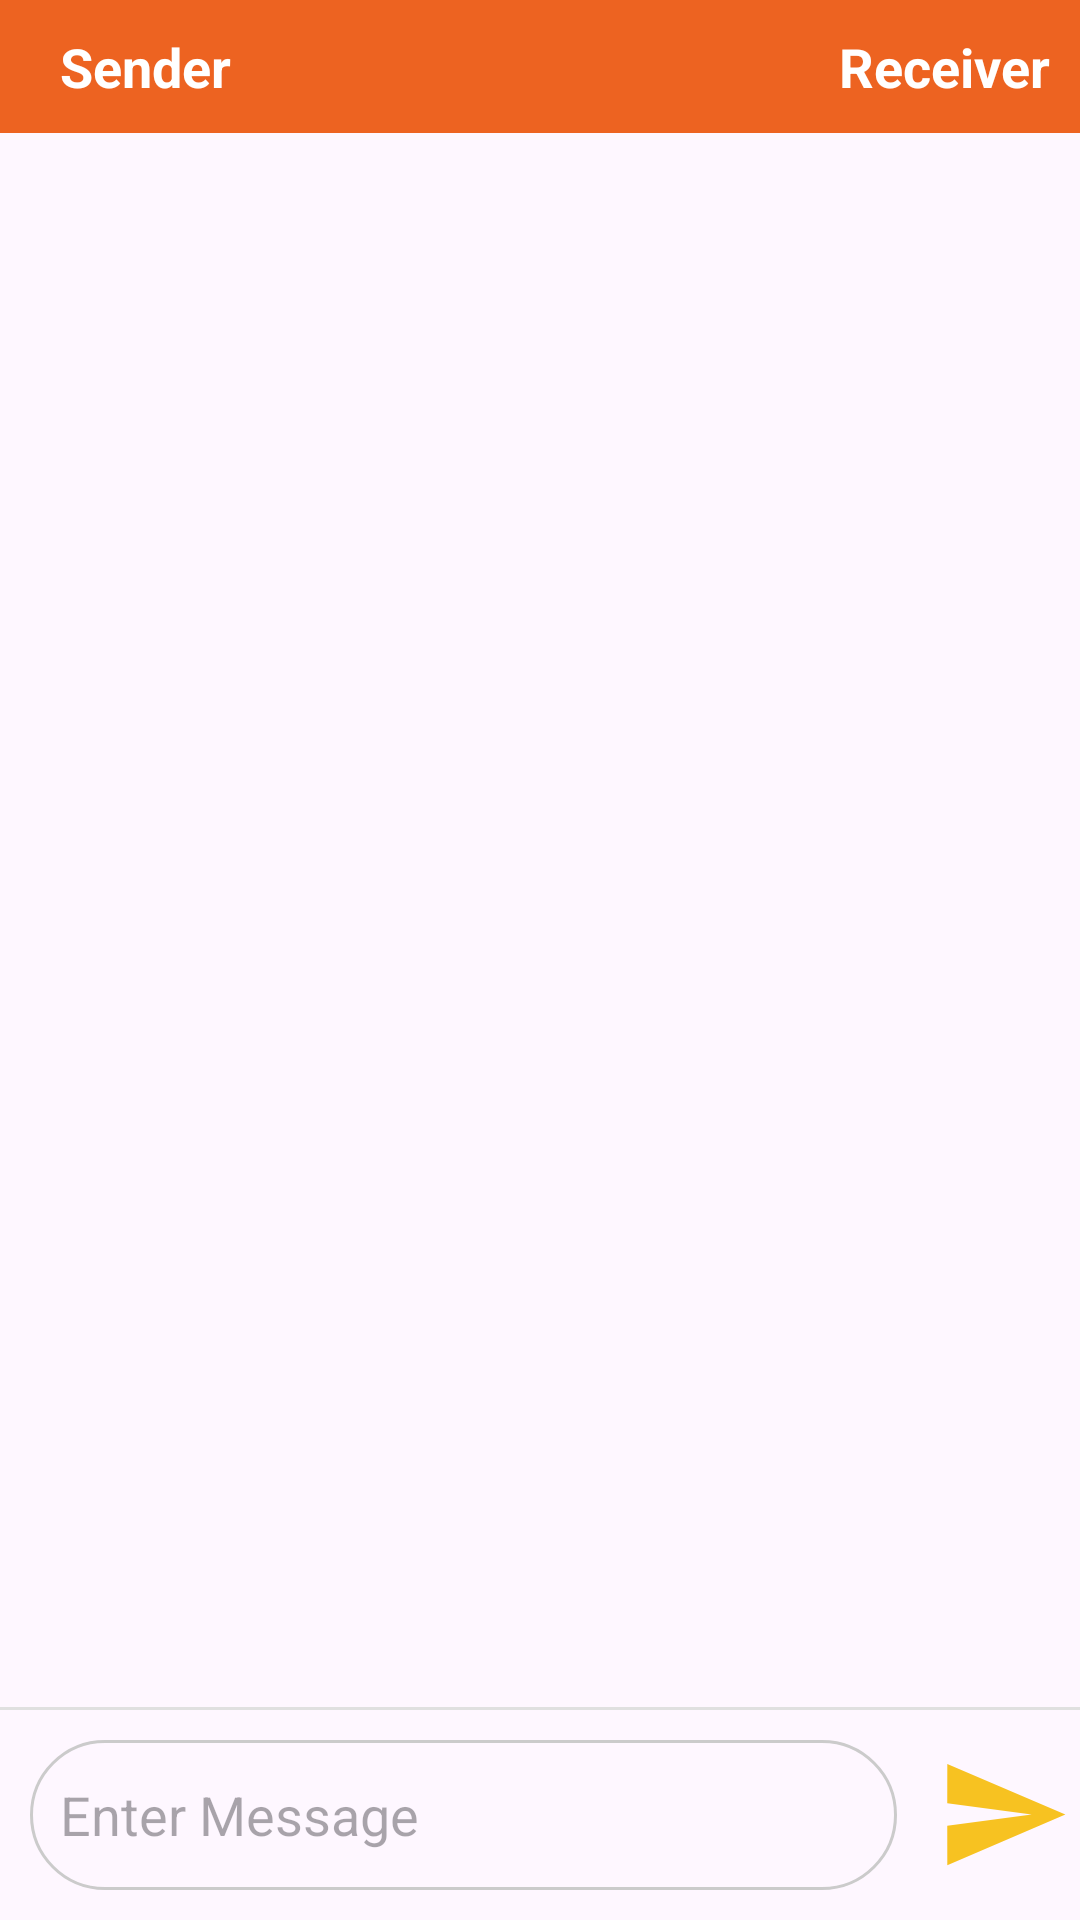

Produce the Android XML layout that renders to this screen, including the resource entries it uses.
<!-- AndroidManifest.xml: application theme Theme.SciFlareTask -->
<!-- res/layout/activity_sender.xml -->
<?xml version="1.0" encoding="utf-8"?>
<androidx.constraintlayout.widget.ConstraintLayout xmlns:android="http://schemas.android.com/apk/res/android"
    xmlns:app="http://schemas.android.com/apk/res-auto"
    xmlns:tools="http://schemas.android.com/tools"
    android:layout_width="match_parent"
    android:layout_height="match_parent">

    <RelativeLayout
        android:id="@+id/appBar"
        android:layout_width="match_parent"
        android:layout_height="wrap_content"
        android:background="@color/lightred"
        app:layout_constraintTop_toTopOf="parent">
        <TextView
            android:layout_width="wrap_content"
            android:layout_height="wrap_content"
            android:text="Sender"
            android:textStyle="bold"
            android:textColor="@color/white"
            android:textSize="18sp"
            android:gravity="center"
            android:layout_alignParentStart="true"
            android:layout_centerVertical="true"
            android:layout_marginStart="20dp"
            android:layout_gravity="center|start"/>

        <TextView
            android:id="@+id/receiver"
            android:layout_width="wrap_content"
            android:layout_height="wrap_content"
            android:text="Receiver"
            android:textStyle="bold"
            android:textColor="@color/white"
            android:textSize="18sp"
            android:drawableTop="@drawable/person"
            android:layout_alignParentEnd="true"
            android:layout_centerVertical="true"
            android:padding="10dp"/>


    </RelativeLayout>

    

    <androidx.recyclerview.widget.RecyclerView
        android:id="@+id/rvSender"
        tools:listitem="@layout/adapter_sender"
        android:layout_width="match_parent"
        android:layout_height="match_parent"
        android:layout_marginBottom="16dp"
        app:layout_constrainedHeight="true"
        app:layout_constraintBottom_toTopOf="@+id/view"
        app:layout_constraintTop_toBottomOf="@+id/appBar" />

    <View
        android:id="@+id/view"
        android:layout_width="match_parent"
        android:layout_height="1dp"
        android:background="#e0e0e0"
        app:layout_constraintBottom_toTopOf="@+id/layout_gchat_chatbox" />

    <LinearLayout
        android:weightSum="2"
        android:orientation="horizontal"
        android:id="@+id/layout_gchat_chatbox"
        android:layout_width="match_parent"
        android:layout_height="70dp"
        app:layout_constraintEnd_toEndOf="parent"
        app:layout_constraintBottom_toBottomOf="parent"
        app:layout_constraintStart_toStartOf="parent">


        <EditText
            android:layout_marginStart="16dp"
            android:id="@+id/edtMesage"
            android:layout_weight="1.7"
            android:layout_width="0dp"
            android:layout_height="match_parent"
            android:background="@drawable/edt_border"
            android:hint="Enter Message"
            android:inputType="text"
            android:maxLines="6"
            tools:ignore="Autofill"
            android:gravity="start|center"
            android:paddingStart="10dp"
            android:layout_margin="10dp"/>
        <ImageView
            android:id="@+id/imgSend"
            android:layout_weight="0.3"
            android:layout_width="0dp"
            android:layout_height="45dp"
            android:src="@drawable/send_24"
            android:layout_gravity="center"/>

        

    </LinearLayout>


</androidx.constraintlayout.widget.ConstraintLayout>
<!-- res/layout/adapter_sender.xml (included above) -->
<?xml version="1.0" encoding="utf-8"?>
<androidx.constraintlayout.widget.ConstraintLayout xmlns:android="http://schemas.android.com/apk/res/android"
    xmlns:app="http://schemas.android.com/apk/res-auto"
    android:layout_width="match_parent"
    android:layout_height="wrap_content"
    android:layout_marginEnd="8dp"
    android:layout_marginTop="16dp">

    <TextView
        android:id="@+id/txtDate"
        android:layout_width="wrap_content"
        android:layout_height="wrap_content"
        android:layout_marginTop="32dp"
        android:paddingStart="8dp"
        android:paddingTop="4dp"
        android:paddingEnd="8dp"
        android:paddingBottom="4dp"
        android:text="June 10"
        android:textColor="#C0C0C0"
        app:layout_constraintEnd_toEndOf="parent"
        app:layout_constraintStart_toStartOf="parent"
        app:layout_constraintTop_toTopOf="parent" />

    <androidx.cardview.widget.CardView
        android:id="@+id/card"
        android:layout_width="wrap_content"
        android:layout_height="wrap_content"
        app:cardBackgroundColor="#774df2"
        app:cardCornerRadius="12dp"
        app:cardElevation="0dp"
        app:cardPreventCornerOverlap="false"
        app:cardUseCompatPadding="true"
        app:layout_constraintEnd_toEndOf="parent"
        app:layout_constraintTop_toBottomOf="@id/txtDate">

        <LinearLayout
            android:id="@+id/layout_gchat_container_me"
            android:layout_width="wrap_content"
            android:layout_height="wrap_content"
            android:orientation="vertical">

            <TextView
                android:id="@+id/txtMesage"
                android:layout_width="wrap_content"
                android:layout_height="wrap_content"
                android:layout_marginBottom="8dp"
                android:maxWidth="260dp"
                android:paddingLeft="12dp"
                android:paddingTop="8dp"
                android:paddingRight="12dp"
                android:text="This is a Message"
                android:textColor="#ffffff"
                android:textSize="16sp" />
        </LinearLayout>

    </androidx.cardview.widget.CardView>

    <TextView
        android:id="@+id/txtTime"
        android:layout_width="wrap_content"
        android:layout_height="wrap_content"
        android:text="10:00"
        android:textColor="#C0C0C0"
        android:textSize="10sp"
        app:layout_constraintBottom_toBottomOf="@+id/card"
        app:layout_constraintEnd_toStartOf="@+id/card" />


</androidx.constraintlayout.widget.ConstraintLayout>
<!-- resources referenced by this layout -->
<resources>
  <color name="black">#FF000000</color>
  <color name="lightred">#ED6321</color>
  <color name="white">#FFFFFFFF</color>
  <!-- drawable edt_border (drawable) -->
  <?xml version="1.0" encoding="utf-8"?>
  <shape xmlns:android="http://schemas.android.com/apk/res/android"
      android:shape="rectangle">
      <solid android:color="@android:color/transparent" />
      <stroke android:color="#CBCBCB" android:width="1dp"/>
      <corners android:radius="25dp" />
  </shape>
  <!-- drawable send_24 (drawable) -->
  <vector xmlns:android="http://schemas.android.com/apk/res/android" android:autoMirrored="true" android:height="24dp" android:tint="@color/yellow" android:viewportHeight="24" android:viewportWidth="24" android:width="24dp">
        
      <path android:fillColor="@android:color/white" android:pathData="M2.01,21L23,12 2.01,3 2,10l15,2 -15,2z"/>
      
  </vector>
  <style name="Theme.SciFlareTask" parent="Base.Theme.SciFlareTask" />
  <color name="yellow">#F7C221</color>
  <style name="Base.Theme.SciFlareTask" parent="Theme.Material3.DayNight.NoActionBar">
          
          
      </style>
</resources>
